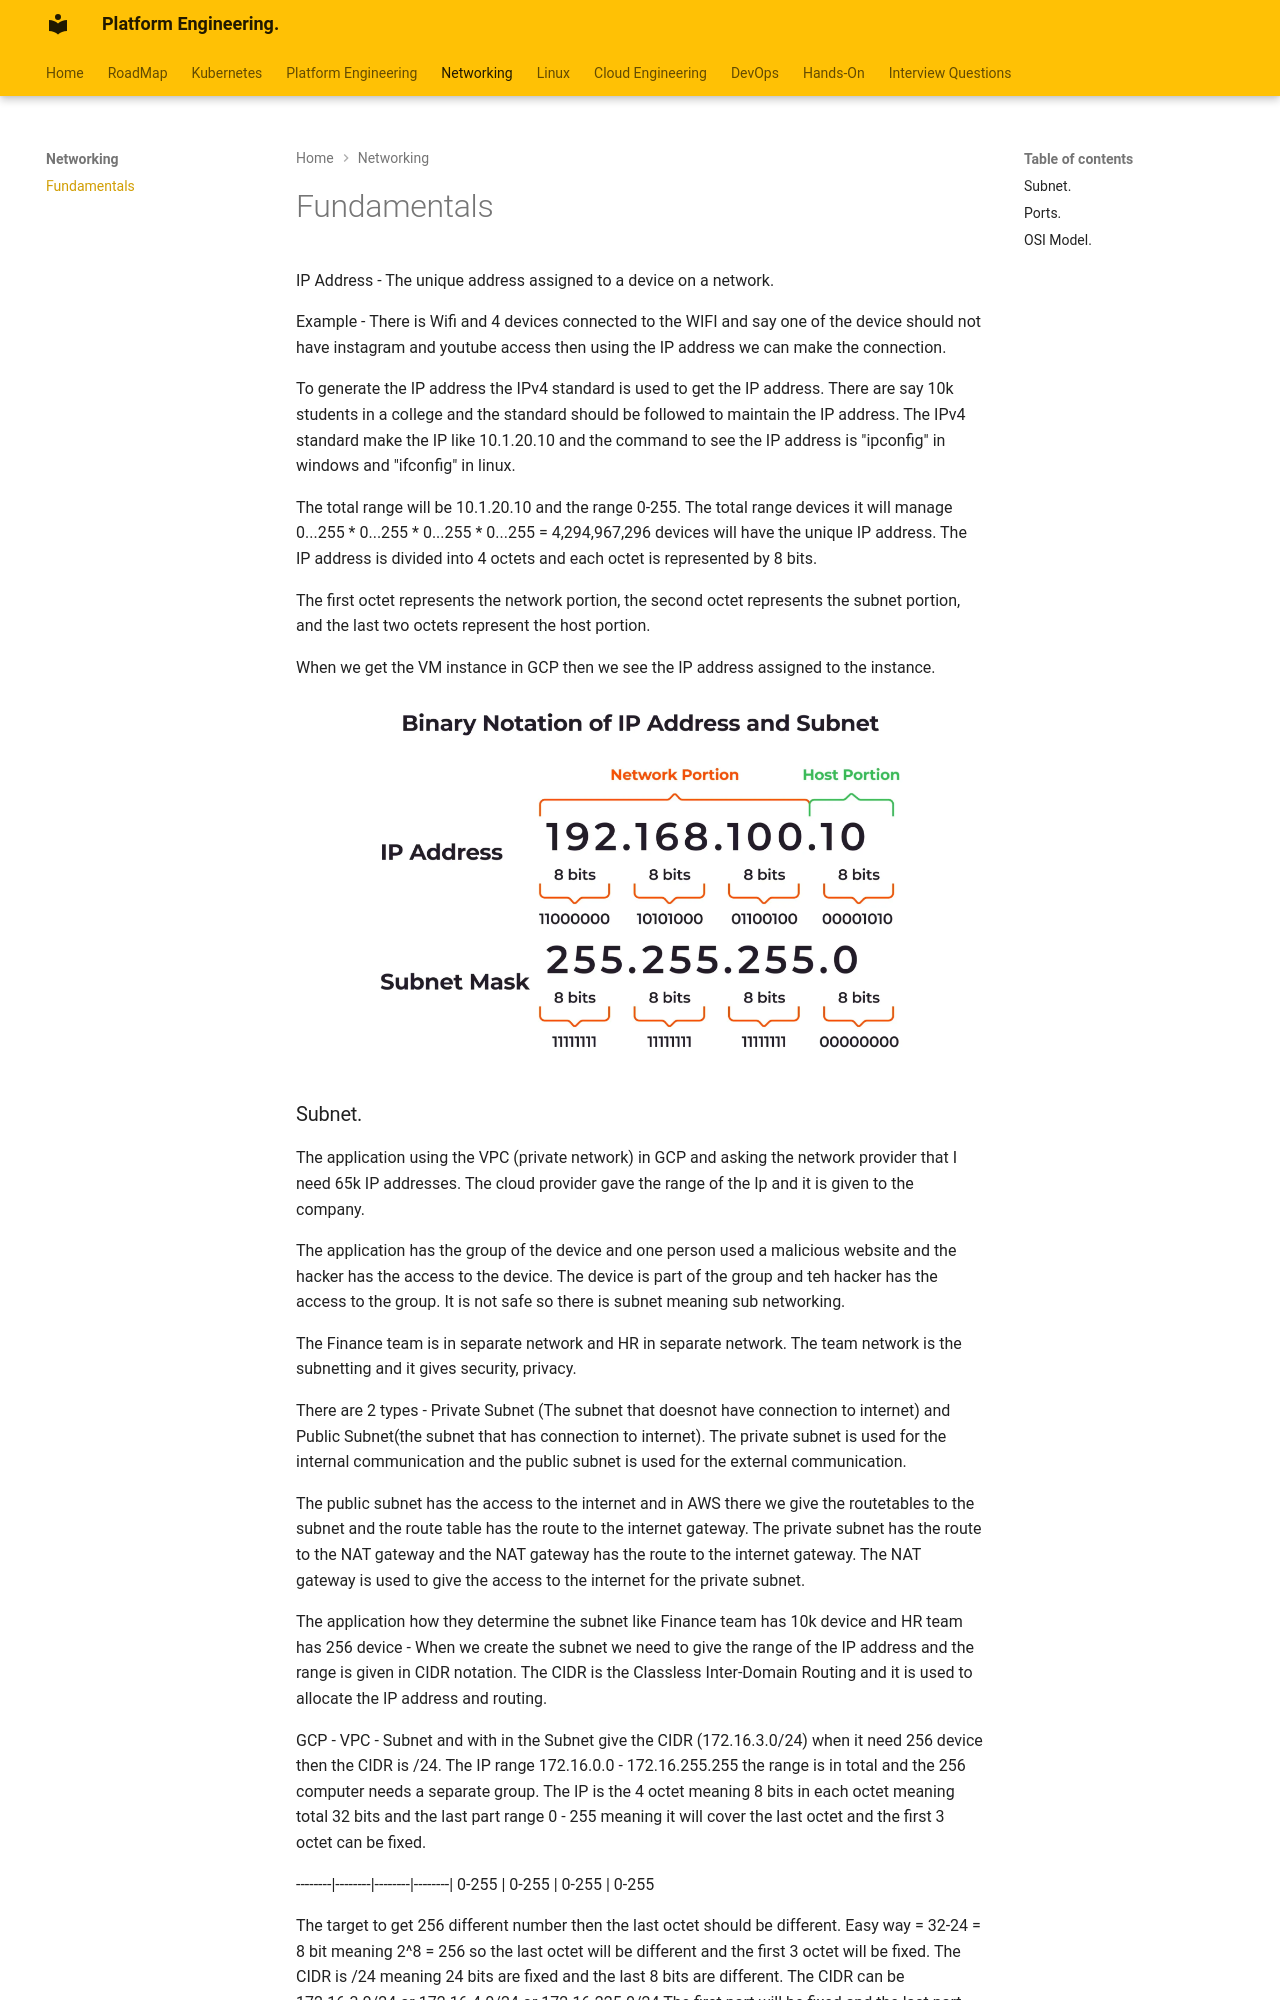

repository: Suchismita-Deb/PlatformEngineering · page: Networking/Networking101/index.html · generator: mkdocs

IP Address - The unique address assigned to a device on a network.

Example - There is Wifi and 4 devices connected to the WIFI and say one of the device should not have instagram and youtube access then using the IP address we can make the connection.

To generate the IP address the IPv4 standard is used to get the IP address. There are say 10k students in a college and the standard should be followed to maintain the IP address. The IPv4 standard make the IP like 10.1.20.10 and the command to see the IP address is "ipconfig" in windows and "ifconfig" in linux. 

The total range will be 10.1.20.10 and the range 0-255. The total range devices it will manage 0...255 * 0...255 * 0...255 * 0...255 = 4,294,967,296 devices will have the unique IP address. The IP address is divided into 4 octets and each octet is represented by 8 bits. 

The first octet represents the network portion, the second octet represents the subnet portion, and the last two octets represent the host portion.

When we get the VM instance in GCP then we see the IP address assigned to the instance.
![img.png](../images/Networking/IPAddress.png)
